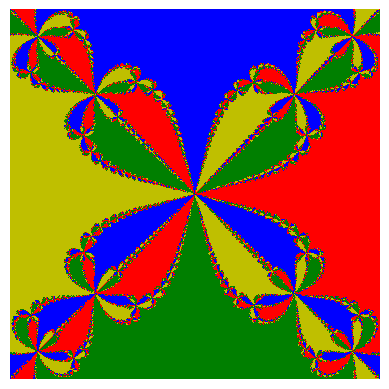

Reproduce this figure in Python.
import numpy as np
import matplotlib.pyplot as plt
from matplotlib.colors import ListedColormap

# A list of colors to distinguish the roots.
colors = ['b', 'r', 'g', 'y']

TOL = 1.e-8

def newton(z0, f, fprime, MAX_IT=1000):
    """The Newton-Raphson method applied to f(z).

    Returns the root found, starting with an initial guess, z0, or False
    if no convergence to tolerance TOL was reached within MAX_IT iterations.

    """

    z = z0
    for i in range(MAX_IT):
        dz = f(z)/fprime(z)
        if abs(dz) < TOL:
            return z
        z -= dz
    return False

def plot_newton_fractal(f, fprime, n=200, domain=(-1, 1, -1, 1)):
    """Plot a Newton Fractal by finding the roots of f(z).

    The domain used for the fractal image is the region of the complex plane
    (xmin, xmax, ymin, ymax) where z = x + iy, discretized into n values along
    each axis.

    """

    roots = []
    m = np.zeros((n, n))

    def get_root_index(roots, r):
        """Get the index of r in the list roots.

        If r is not in roots, append it to the list.

        """

        try:
            x = np.where(np.isclose(roots, r, atol=TOL))
            print(x)
            return x[0][0]
        except IndexError:
            roots.append(r)
            return len(roots) - 1

    xmin, xmax, ymin, ymax = domain
    for ix, x in enumerate(np.linspace(xmin, xmax, n)):
        for iy, y in enumerate(np.linspace(ymin, ymax, n)):
            z0 = x + y*1j
            r = newton(z0, f, fprime)
            if r is not False:
                ir = get_root_index(roots, r)
                m[iy, ix] = ir
    nroots = len(roots)
    print(nroots)
    if nroots > len(colors):
        # Use a "continuous" colormap if there are too many roots.
        cmap = 'hsv'
    else:
        # Use a list of colors for the colormap: one for each root.
        cmap = ListedColormap(colors[:nroots])
    plt.imshow(m, cmap=cmap, origin='lower')
    plt.axis('off')
    plt.show()

f = lambda z: z**4 - 1
fprime = lambda z: 4*z**3

plot_newton_fractal(f, fprime, n=500)